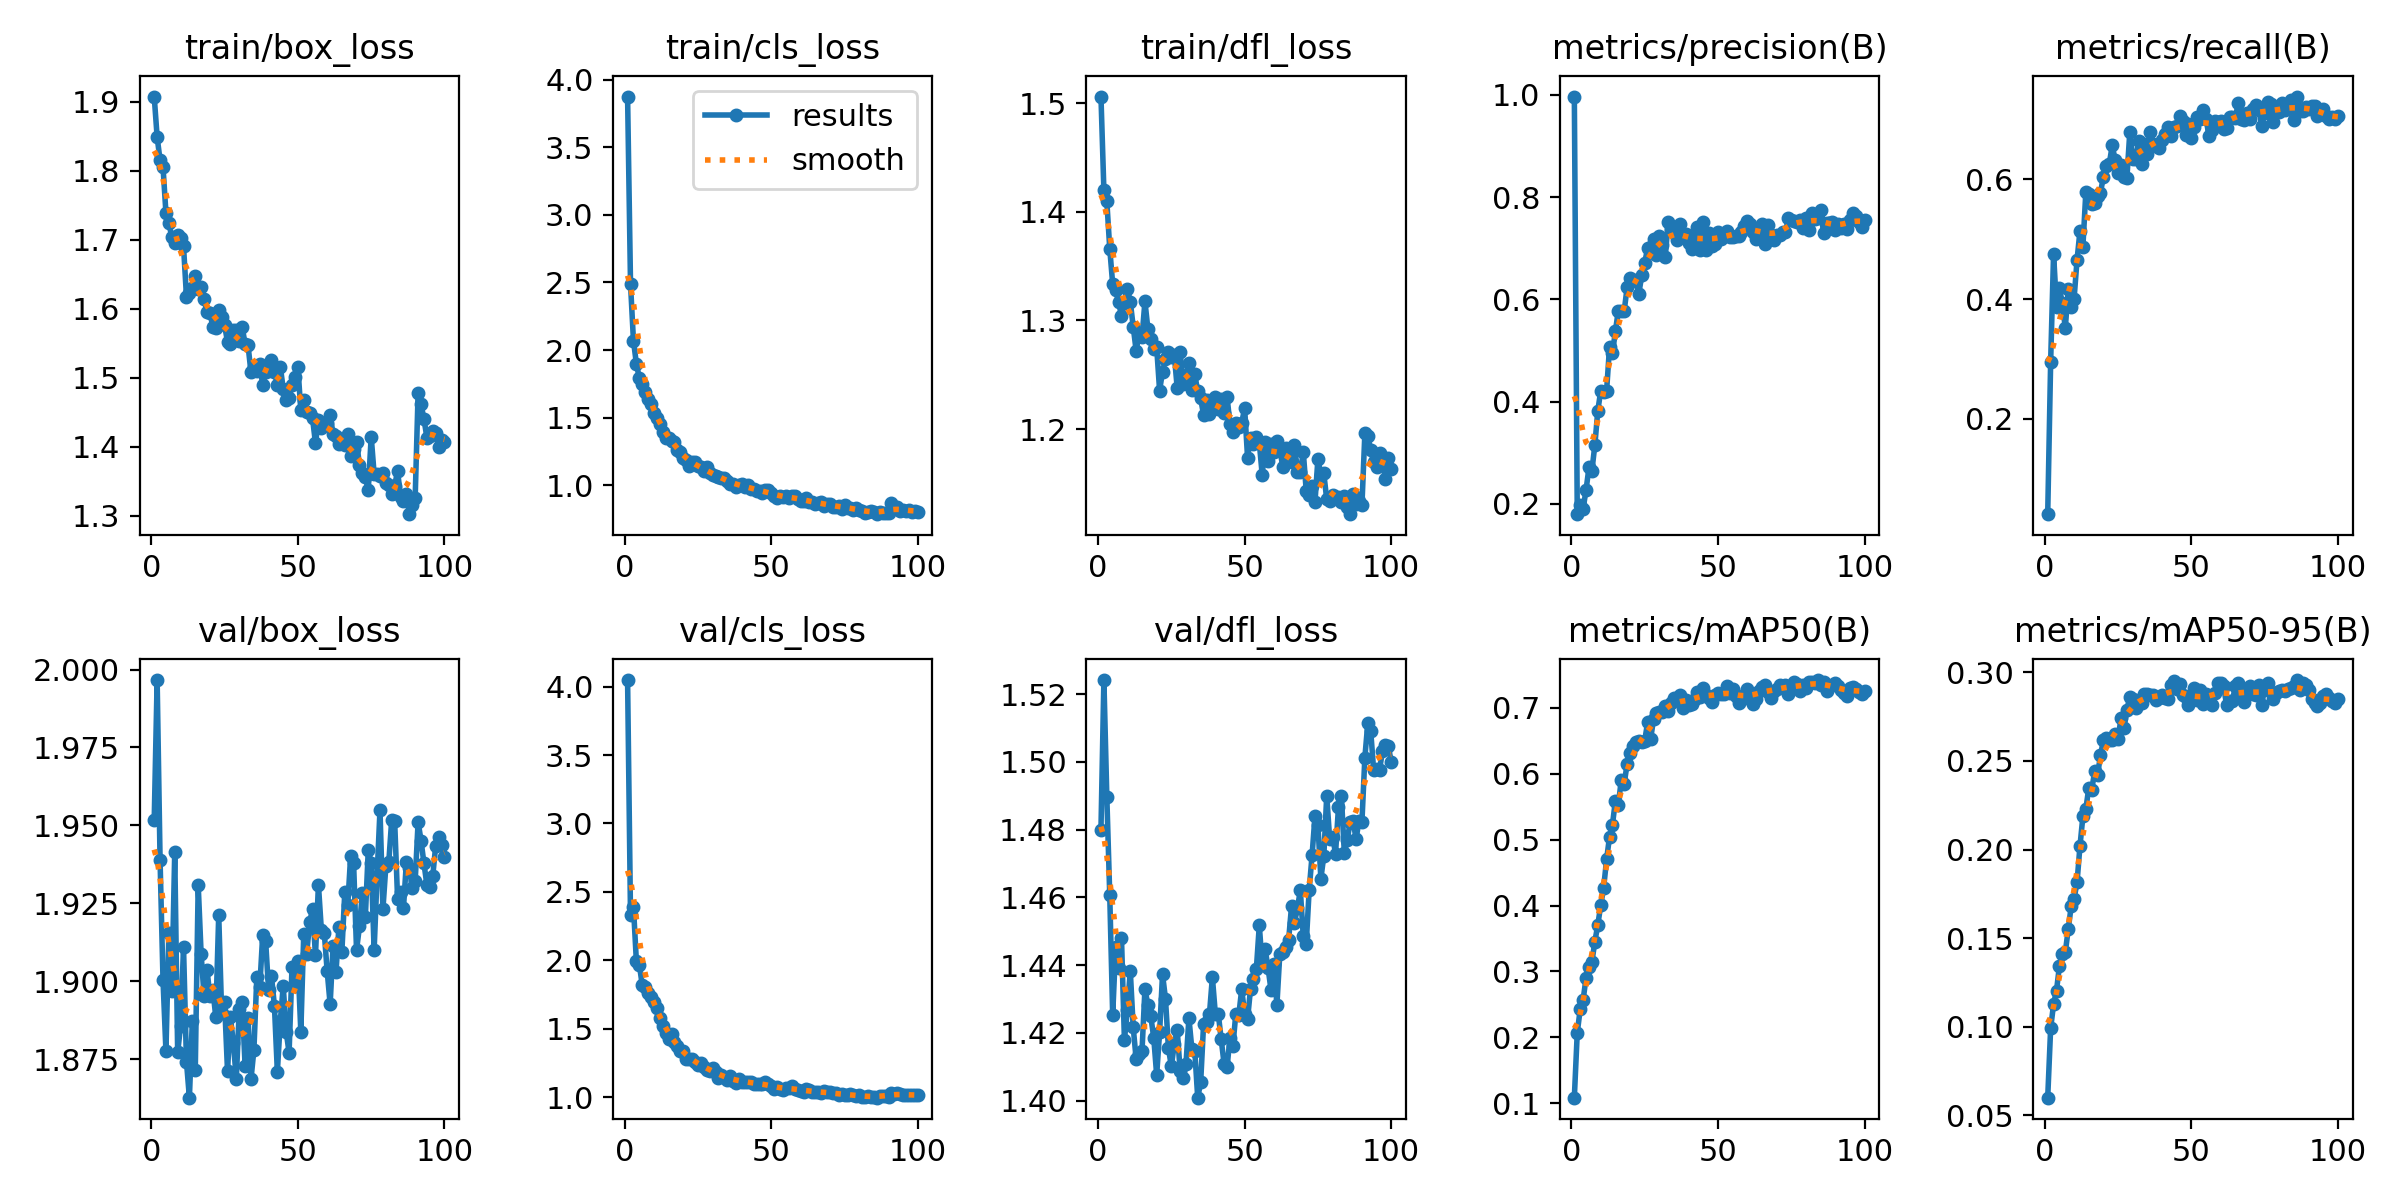

Values plotted in this chart, from the file beside it:
epoch, time, train/box_loss, train/cls_loss, train/dfl_loss, metrics/precision(B), metrics/recall(B), metrics/mAP50(B), metrics/mAP50-95(B), val/box_loss, val/cls_loss, val/dfl_loss, lr/pg0, lr/pg1, lr/pg2
1, 518.4, 1.908, 3.874, 1.506, 0.9966, 0.04054, 0.1084, 0.05996, 1.952, 4.048, 1.48, 0.0001924, 0.0001924, 0.0001924
2, 1078, 1.849, 2.487, 1.42, 0.18, 0.2943, 0.2072, 0.09902, 1.997, 2.328, 1.524, 0.0003845, 0.0003845, 0.0003845
3, 1673, 1.815, 2.07, 1.41, 0.198, 0.4753, 0.2424, 0.1128, 1.939, 2.391, 1.49, 0.0005728, 0.0005728, 0.0005728
4, 2270, 1.806, 1.898, 1.366, 0.1905, 0.3871, 0.2568, 0.1204, 1.901, 1.992, 1.461, 0.0005705, 0.0005705, 0.0005705
5, 2827, 1.739, 1.793, 1.333, 0.2277, 0.4179, 0.2904, 0.1343, 1.878, 1.97, 1.425, 0.0005647, 0.0005647, 0.0005647
6, 3254, 1.724, 1.748, 1.328, 0.2715, 0.3927, 0.3064, 0.1409, 1.915, 1.819, 1.445, 0.0005589, 0.0005589, 0.0005589
7, 3663, 1.704, 1.688, 1.317, 0.2653, 0.3516, 0.3145, 0.142, 1.897, 1.803, 1.439, 0.0005531, 0.0005531, 0.0005531
8, 4074, 1.695, 1.639, 1.304, 0.3153, 0.4167, 0.3454, 0.155, 1.941, 1.76, 1.448, 0.0005473, 0.0005473, 0.0005473
9, 4481, 1.707, 1.598, 1.316, 0.382, 0.3858, 0.3704, 0.1679, 1.877, 1.734, 1.418, 0.0005414, 0.0005414, 0.0005414
10, 4923, 1.703, 1.536, 1.329, 0.421, 0.4008, 0.4005, 0.1723, 1.886, 1.697, 1.427, 0.0005356, 0.0005356, 0.0005356
11, 5365, 1.691, 1.495, 1.317, 0.4195, 0.4651, 0.427, 0.1815, 1.911, 1.652, 1.438, 0.0005298, 0.0005298, 0.0005298
12, 5782, 1.618, 1.457, 1.294, 0.4212, 0.5135, 0.47, 0.2019, 1.874, 1.576, 1.422, 0.000524, 0.000524, 0.000524
13, 6216, 1.623, 1.397, 1.272, 0.506, 0.4876, 0.5043, 0.2187, 1.863, 1.519, 1.412, 0.0005181, 0.0005181, 0.0005181
14, 6692, 1.63, 1.348, 1.287, 0.4945, 0.5782, 0.5227, 0.2229, 1.887, 1.471, 1.414, 0.0005123, 0.0005123, 0.0005123
15, 7155, 1.648, 1.349, 1.285, 0.5375, 0.5756, 0.5591, 0.2346, 1.871, 1.424, 1.415, 0.0005065, 0.0005065, 0.0005065
16, 7615, 1.628, 1.326, 1.318, 0.578, 0.5591, 0.5525, 0.2334, 1.931, 1.463, 1.433, 0.0005007, 0.0005007, 0.0005007
17, 8056, 1.632, 1.319, 1.292, 0.5778, 0.5606, 0.5906, 0.2441, 1.909, 1.406, 1.428, 0.0004949, 0.0004949, 0.0004949
18, 8464, 1.614, 1.262, 1.283, 0.5771, 0.5726, 0.5851, 0.2422, 1.895, 1.371, 1.425, 0.000489, 0.000489, 0.000489
19, 9480, 1.596, 1.243, 1.274, 0.6232, 0.5778, 0.6148, 0.2531, 1.904, 1.335, 1.419, 0.0004832, 0.0004832, 0.0004832
20, 9962, 1.594, 1.2, 1.275, 0.6424, 0.6045, 0.6318, 0.2619, 1.895, 1.336, 1.408, 0.0004774, 0.0004774, 0.0004774
21, 10325, 1.574, 1.185, 1.235, 0.6363, 0.6218, 0.6421, 0.263, 1.897, 1.28, 1.42, 0.0004716, 0.0004716, 0.0004716
22, 10737, 1.572, 1.142, 1.253, 0.6373, 0.6258, 0.649, 0.2616, 1.889, 1.28, 1.437, 0.0004658, 0.0004658, 0.0004658
23, 11147, 1.598, 1.168, 1.264, 0.6114, 0.6565, 0.6503, 0.262, 1.921, 1.28, 1.43, 0.0004599, 0.0004599, 0.0004599
24, 11569, 1.588, 1.171, 1.271, 0.6472, 0.6324, 0.6479, 0.265, 1.89, 1.253, 1.416, 0.0004541, 0.0004541, 0.0004541
25, 12040, 1.576, 1.139, 1.266, 0.6717, 0.6099, 0.6504, 0.2623, 1.893, 1.234, 1.41, 0.0004483, 0.0004483, 0.0004483
26, 12489, 1.552, 1.135, 1.269, 0.7001, 0.6235, 0.6783, 0.2745, 1.871, 1.252, 1.417, 0.0004425, 0.0004425, 0.0004425
27, 12918, 1.549, 1.104, 1.238, 0.7031, 0.6036, 0.6522, 0.2689, 1.888, 1.218, 1.421, 0.0004366, 0.0004366, 0.0004366
28, 13315, 1.57, 1.136, 1.271, 0.7182, 0.6016, 0.6827, 0.279, 1.88, 1.198, 1.409, 0.0004308, 0.0004308, 0.0004308
29, 13712, 1.569, 1.094, 1.242, 0.6874, 0.6791, 0.692, 0.2861, 1.869, 1.19, 1.407, 0.000425, 0.000425, 0.000425
30, 14128, 1.553, 1.074, 1.249, 0.7232, 0.6333, 0.6938, 0.2851, 1.891, 1.213, 1.411, 0.0004192, 0.0004192, 0.0004192
31, 14590, 1.574, 1.069, 1.261, 0.7068, 0.6334, 0.6942, 0.2801, 1.893, 1.187, 1.424, 0.0004134, 0.0004134, 0.0004134
32, 16168, 1.549, 1.064, 1.236, 0.6825, 0.6637, 0.7035, 0.2844, 1.873, 1.144, 1.415, 0.0004075, 0.0004075, 0.0004075
33, 16574, 1.547, 1.057, 1.25, 0.7515, 0.6248, 0.6958, 0.2826, 1.888, 1.16, 1.415, 0.0004017, 0.0004017, 0.0004017
34, 16988, 1.508, 1.057, 1.235, 0.7381, 0.6593, 0.7078, 0.2877, 1.869, 1.15, 1.401, 0.0003959, 0.0003959, 0.0003959
35, 17384, 1.515, 1.034, 1.228, 0.7402, 0.6421, 0.7147, 0.288, 1.878, 1.127, 1.405, 0.0003901, 0.0003901, 0.0003901
36, 17787, 1.51, 1.012, 1.213, 0.7152, 0.6795, 0.7144, 0.2873, 1.902, 1.151, 1.423, 0.0003843, 0.0003843, 0.0003843
37, 18196, 1.52, 1.011, 1.226, 0.7479, 0.6592, 0.7202, 0.2874, 1.898, 1.117, 1.423, 0.0003784, 0.0003784, 0.0003784
38, 18606, 1.489, 0.9876, 1.214, 0.7223, 0.6562, 0.7004, 0.2842, 1.915, 1.107, 1.426, 0.0003726, 0.0003726, 0.0003726
39, 18999, 1.508, 1, 1.227, 0.7286, 0.6518, 0.7124, 0.2857, 1.913, 1.134, 1.436, 0.0003668, 0.0003668, 0.0003668
40, 19394, 1.52, 1.008, 1.229, 0.7111, 0.6655, 0.7046, 0.2872, 1.897, 1.114, 1.426, 0.000361, 0.000361, 0.000361
41, 19823, 1.526, 0.9851, 1.218, 0.6982, 0.6764, 0.7067, 0.2857, 1.902, 1.114, 1.426, 0.0003552, 0.0003552, 0.0003552
42, 20213, 1.508, 1.002, 1.227, 0.7182, 0.6874, 0.7139, 0.2848, 1.892, 1.114, 1.418, 0.0003493, 0.0003493, 0.0003493
43, 20609, 1.49, 0.9746, 1.214, 0.7424, 0.6715, 0.7241, 0.2929, 1.871, 1.107, 1.411, 0.0003435, 0.0003435, 0.0003435
44, 21002, 1.516, 0.9743, 1.23, 0.6962, 0.6871, 0.7169, 0.295, 1.887, 1.095, 1.41, 0.0003377, 0.0003377, 0.0003377
45, 21399, 1.484, 0.9599, 1.204, 0.7515, 0.6898, 0.73, 0.2908, 1.899, 1.094, 1.418, 0.0003319, 0.0003319, 0.0003319
46, 21814, 1.468, 0.9538, 1.197, 0.6964, 0.7058, 0.72, 0.2933, 1.884, 1.094, 1.416, 0.000326, 0.000326, 0.000326
47, 22265, 1.47, 0.9444, 1.206, 0.7303, 0.6978, 0.7144, 0.2875, 1.877, 1.097, 1.426, 0.0003202, 0.0003202, 0.0003202
48, 22715, 1.49, 0.9638, 1.202, 0.7037, 0.6747, 0.7093, 0.2859, 1.905, 1.112, 1.425, 0.0003144, 0.0003144, 0.0003144
49, 23161, 1.501, 0.9659, 1.206, 0.7074, 0.6924, 0.7204, 0.2815, 1.898, 1.093, 1.433, 0.0003086, 0.0003086, 0.0003086
50, 23695, 1.516, 0.9446, 1.219, 0.7319, 0.6683, 0.7225, 0.2851, 1.906, 1.084, 1.426, 0.0003028, 0.0003028, 0.0003028
51, 24260, 1.453, 0.9228, 1.174, 0.7184, 0.6877, 0.7206, 0.2911, 1.884, 1.063, 1.424, 0.0002969, 0.0002969, 0.0002969
52, 24811, 1.468, 0.909, 1.192, 0.7248, 0.7041, 0.7215, 0.2845, 1.915, 1.073, 1.433, 0.0002911, 0.0002911, 0.0002911
53, 25687, 1.451, 0.92, 1.186, 0.7331, 0.7004, 0.7336, 0.2903, 1.909, 1.058, 1.436, 0.0002853, 0.0002853, 0.0002853
54, 25907, 1.449, 0.9098, 1.193, 0.7215, 0.716, 0.7223, 0.2823, 1.919, 1.055, 1.439, 0.0002795, 0.0002795, 0.0002795
55, 26218, 1.441, 0.9202, 1.188, 0.7225, 0.7015, 0.7285, 0.2879, 1.923, 1.064, 1.452, 0.0002737, 0.0002737, 0.0002737
56, 26523, 1.405, 0.9022, 1.158, 0.7232, 0.6719, 0.7183, 0.2831, 1.908, 1.067, 1.44, 0.0002678, 0.0002678, 0.0002678
57, 26836, 1.438, 0.9223, 1.188, 0.7245, 0.6817, 0.7073, 0.2817, 1.931, 1.085, 1.445, 0.000262, 0.000262, 0.000262
58, 27157, 1.427, 0.9175, 1.17, 0.7312, 0.6978, 0.7126, 0.2885, 1.917, 1.057, 1.439, 0.0002562, 0.0002562, 0.0002562
59, 27503, 1.432, 0.8964, 1.186, 0.7426, 0.6958, 0.7196, 0.2941, 1.916, 1.054, 1.433, 0.0002504, 0.0002504, 0.0002504
60, 27847, 1.434, 0.8861, 1.179, 0.7529, 0.6968, 0.7285, 0.2943, 1.903, 1.047, 1.44, 0.0002445, 0.0002445, 0.0002445
... 40 more rows
